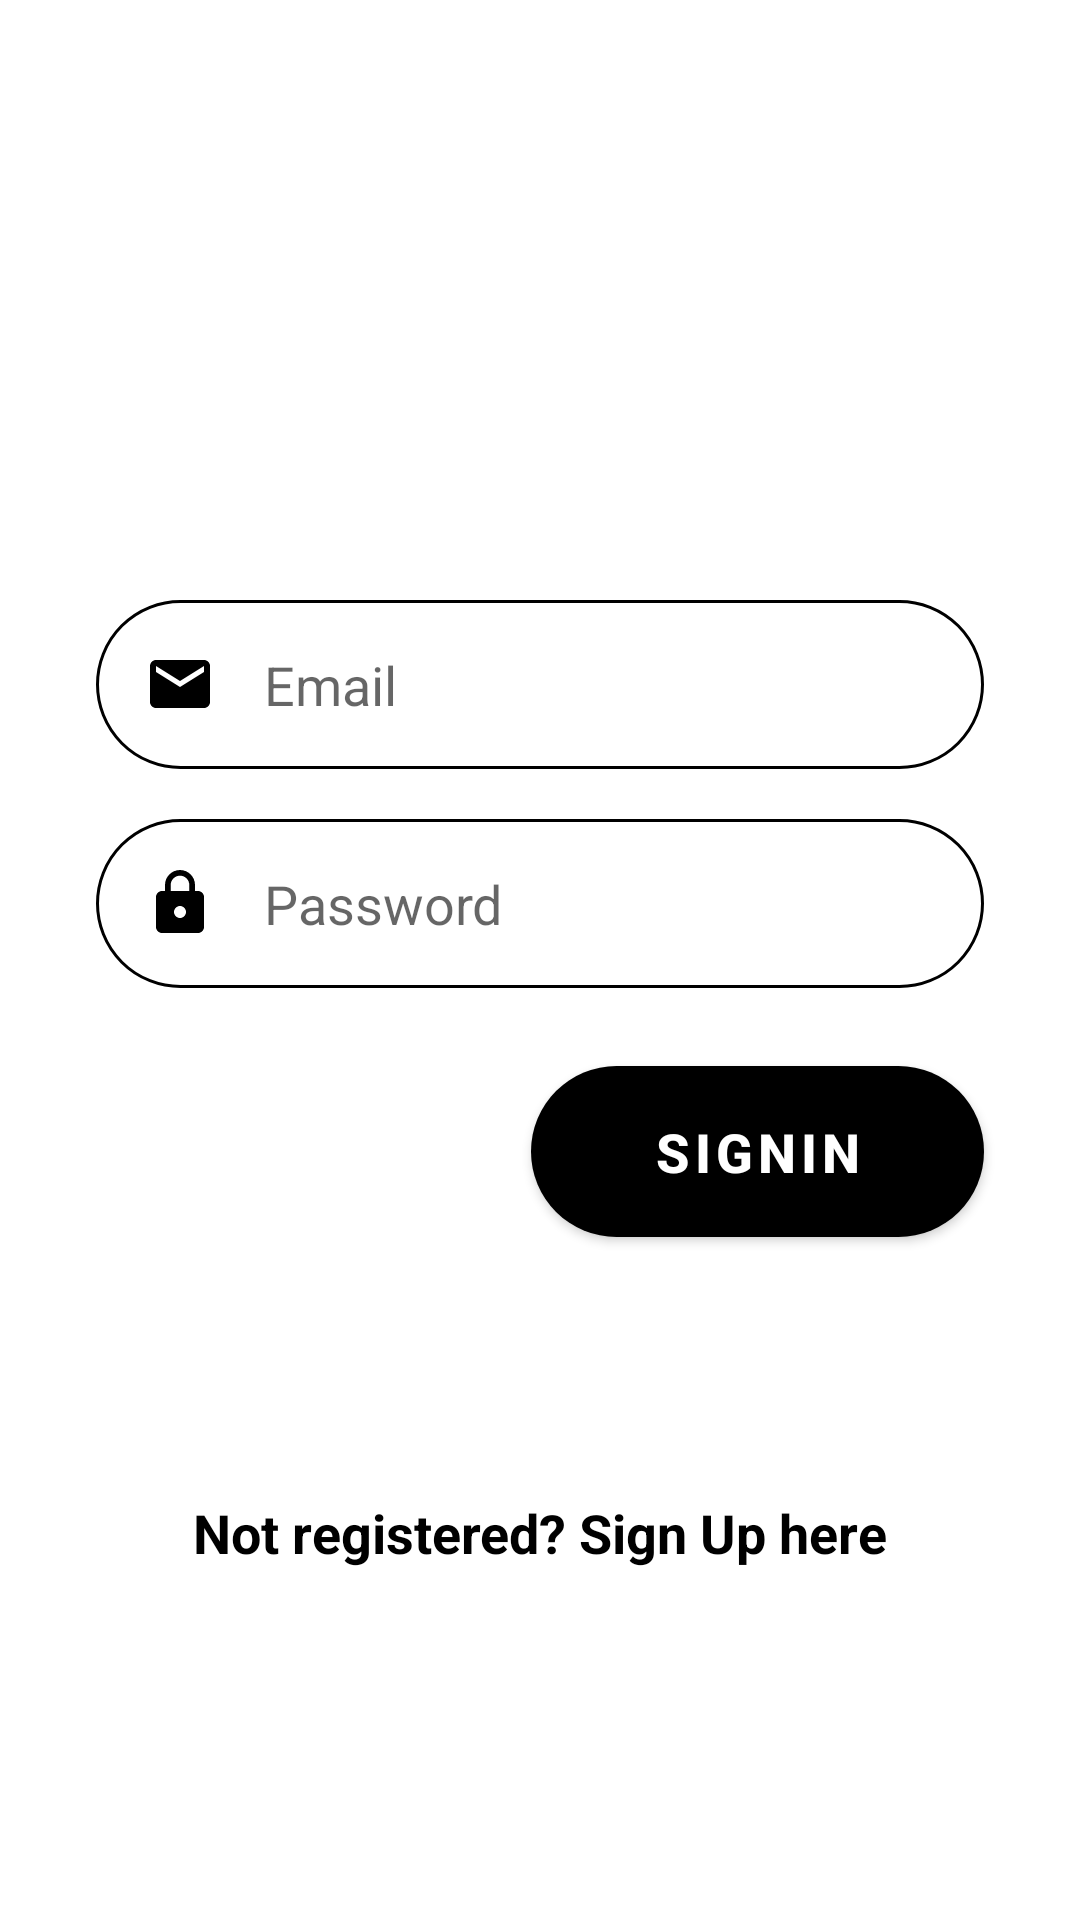

Layout XML and referenced resources for this Android screen:
<!-- AndroidManifest.xml: application theme Theme.OnlineVotingSystem -->
<!-- res/layout/activity_adminlogin.xml -->
<?xml version="1.0" encoding="utf-8"?>

<androidx.constraintlayout.widget.ConstraintLayout xmlns:android="http://schemas.android.com/apk/res/android"
    xmlns:app="http://schemas.android.com/apk/res-auto"
    xmlns:tools="http://schemas.android.com/tools"
    android:layout_width="match_parent"
    android:layout_height="match_parent"
    tools:context=".AdminloginActivity">

    <EditText
        android:id="@+id/Email"
        android:layout_width="0dp"
        android:layout_height="wrap_content"
        android:layout_marginStart="32dp"
        android:layout_marginLeft="32dp"
        android:layout_marginTop="16dp"
        android:layout_marginEnd="32dp"
        android:layout_marginRight="32dp"
        android:autofillHints=""
        android:background="@drawable/round_border"
        android:drawableStart="@drawable/ic_baseline_email_24"
        android:drawableLeft="@drawable/ic_baseline_email_24"
        android:drawablePadding="16dp"
        android:ems="10"
        android:hint="@string/email"
        android:inputType="textEmailAddress"
        android:padding="16dp"
        app:layout_constraintBottom_toBottomOf="parent"
        app:layout_constraintEnd_toEndOf="parent"
        app:layout_constraintHorizontal_bias="0.0"
        app:layout_constraintStart_toStartOf="parent"
        app:layout_constraintTop_toTopOf="parent"
        app:layout_constraintVertical_bias="0.324" />

    <EditText
        android:id="@+id/Password"
        android:layout_width="0dp"
        android:layout_height="wrap_content"
        android:layout_marginStart="32dp"
        android:layout_marginLeft="32dp"
        android:layout_marginTop="16dp"
        android:layout_marginEnd="32dp"
        android:layout_marginRight="32dp"
        android:autofillHints=""
        android:background="@drawable/round_border"
        android:drawableStart="@drawable/ic_baseline_lock_24"
        android:drawableLeft="@drawable/ic_baseline_lock_24"
        android:drawablePadding="16dp"
        android:ems="10"
        android:hint="@string/password"
        android:inputType="textPassword"
        android:padding="16dp"
        app:layout_constraintBottom_toBottomOf="parent"
        app:layout_constraintEnd_toEndOf="parent"
        app:layout_constraintHorizontal_bias="0.0"
        app:layout_constraintStart_toStartOf="parent"
        app:layout_constraintTop_toTopOf="parent"
        app:layout_constraintVertical_bias="0.453" />

    <com.google.android.material.button.MaterialButton
        android:id="@+id/btnSignIn"
        android:layout_width="151dp"
        android:layout_height="69dp"
        android:layout_marginStart="32dp"
        android:layout_marginLeft="32dp"
        android:layout_marginTop="20dp"
        android:layout_marginEnd="32dp"
        android:layout_marginRight="32dp"
        android:padding="16dp"
        android:text="@string/signin"
        android:textColor="@color/white"
        android:textSize="18sp"
        android:textStyle="bold"
        app:backgroundTint="@color/black"
        app:cornerRadius="32dp"
        app:layout_constraintEnd_toEndOf="parent"
        app:layout_constraintHorizontal_bias="1.0"
        app:layout_constraintStart_toStartOf="parent"
        app:layout_constraintTop_toBottomOf="@+id/Password" />

    <TextView
        android:id="@+id/tvSignUp"
        android:layout_width="wrap_content"
        android:layout_height="wrap_content"
        android:layout_marginStart="163dp"
        android:layout_marginEnd="163dp"
        android:text="@string/not_registered_sign_up_here"
        android:textColor="#000000"
        android:textSize="18sp"
        android:textStyle="bold"
        app:layout_constraintBottom_toBottomOf="parent"
        app:layout_constraintEnd_toEndOf="parent"
        app:layout_constraintStart_toStartOf="parent"
        app:layout_constraintTop_toTopOf="parent"
        app:layout_constraintVertical_bias="0.81" />

</androidx.constraintlayout.widget.ConstraintLayout>
<!-- resources referenced by this layout -->
<resources>
  <color name="white">#FFFFFFFF</color>
  <!-- drawable ic_baseline_email_24 (drawable) -->
  <vector xmlns:android="http://schemas.android.com/apk/res/android"
      android:width="24dp"
      android:height="24dp"
      android:tint="@color/black_dark"
      android:viewportWidth="24"
      android:viewportHeight="24">
      <path
          android:fillColor="@android:color/white"
          android:pathData="M20,4L4,4c-1.1,0 -1.99,0.9 -1.99,2L2,18c0,1.1 0.9,2 2,2h16c1.1,0 2,-0.9 2,-2L22,6c0,-1.1 -0.9,-2 -2,-2zM20,8l-8,5 -8,-5L4,6l8,5 8,-5v2z" />
  </vector>
  <!-- drawable ic_baseline_lock_24 (drawable) -->
  <vector xmlns:android="http://schemas.android.com/apk/res/android"
      android:width="24dp"
      android:height="24dp"
      android:tint="@color/black_dark"
      android:viewportWidth="24"
      android:viewportHeight="24">
      <path
          android:fillColor="@android:color/white"
          android:pathData="M18,8h-1L17,6c0,-2.76 -2.24,-5 -5,-5S7,3.24 7,6v2L6,8c-1.1,0 -2,0.9 -2,2v10c0,1.1 0.9,2 2,2h12c1.1,0 2,-0.9 2,-2L20,10c0,-1.1 -0.9,-2 -2,-2zM12,17c-1.1,0 -2,-0.9 -2,-2s0.9,-2 2,-2 2,0.9 2,2 -0.9,2 -2,2zM15.1,8L8.9,8L8.9,6c0,-1.71 1.39,-3.1 3.1,-3.1 1.71,0 3.1,1.39 3.1,3.1v2z" />
  </vector>
  <!-- drawable round_border (drawable) -->
  <?xml version="1.0" encoding="utf-8"?>
  
  <shape xmlns:android="http://schemas.android.com/apk/res/android"
      android:shape="rectangle">
      <stroke
          android:width="1dp"
          android:color="@color/black_dark" />
      <corners android:radius="100dp" />
  </shape>
  <string name="email">Email</string>
  <string name="not_registered_sign_up_here">Not registered? Sign Up here</string>
  <string name="password">Password</string>
  <string name="signin">signin</string>
  <style name="Theme.OnlineVotingSystem" parent="Theme.MaterialComponents.DayNight.DarkActionBar">
          
          <item name="colorPrimary">@color/black_light</item>
          <item name="colorPrimaryDark">@color/black_light</item>
          <item name="colorAccent">@color/white</item>
          
          <item name="android:actionBarStyle">@style/Theme.OnlineVotingSystem.ActionBar</item>
          <item name="otpViewStyle">@style/OtpWidget.OtpView</item>
      </style>
  <color name="black_dark">#000000</color>
  <color name="black_light">#2c2c2c</color>
  <style name="Theme.OnlineVotingSystem.ActionBar" parent="Widget.AppCompat.ActionBar">
          <item name="android:background">@color/black_light</item>
      </style>
  <!-- not gathered from this repository: default colours our renderer supplied (Android Studio template values) -->
  <color name="black">#FF000000</color>
</resources>
